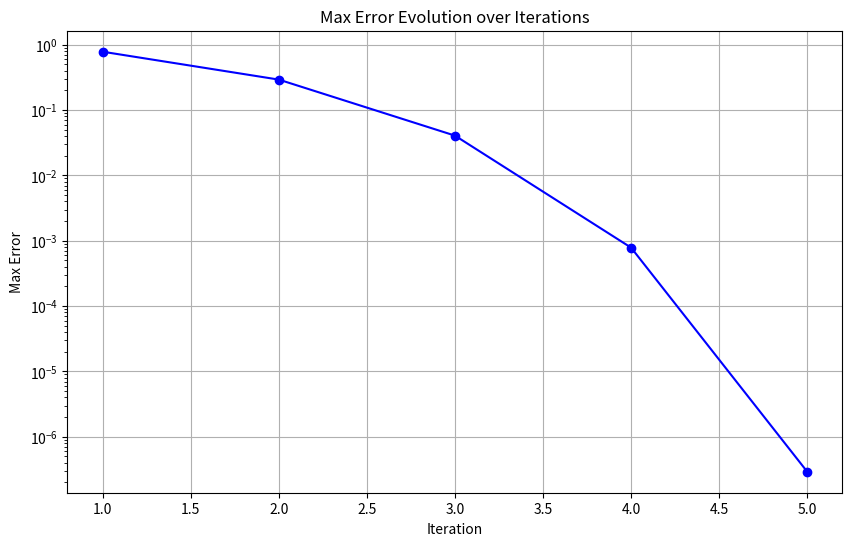

Source code (Python):
from scipy.sparse import diags
import numpy as np
import math as mt
import time
import scipy
# # import matplotlib.pyplot as plt

# h = 0.1
# k = 0.005
# l = h**2/k 
# r = 2+l
# for z1 in range(1,8):
#     n = 2**z1*10
#     m = 2**z1*10    
#     p = np.zeros([n-1,n-1])
#     ai = np.zeros(n-1)
#     di = np.zeros(n-1)
#     ui = np.zeros(n-1)
#     vi = np.zeros(n-1)
#     v1= np.zeros(n-1)
#     c1 = np.zeros(n-1)
#     for i in range(0,n-1):
#         di[i] = r
#         ai[i] = -1
#         ui[i] = mt.sin(mt.pi*i*h)
#     # print(ui)
#     for z in range(m):
#         for i in range(n-1):
#             A = diags([ai,di,ai],[-1,0,1],shape = (n-1,n-1)).toarray()
#             ti = time.time()
#             vi = scipy.sparse.linalg.spsolve(A,ui) 
#             t = z*k
#             for i in range(1,n-1):
#                     ui[i] =abs( mt.e**((-(mt.pi**2)*t))*(mt.sin(mt.pi*i*h))-vi[i])
#                     # ui = np.round(ui,4)
#     print(f"\n n = m = {n}")
#     ui = max(ui)
#     print(f"max error(e{z1}):",ui)
#     tf = time.time()
#     T1 = tf-ti
#     print(f"time cost (t{z1}):",T1)  




from scipy.sparse import diags
import numpy as np
import math as mt
import time
import scipy
import matplotlib.pyplot as plt

h = 0.1
k = 0.005
l = h**2/k 
r = 2+l

# Arrays to store max errors and times
max_errors = []
times = []

for z1 in range(1,6):
    n = 2**z1 * 10
    m = 2**z1 * 10

    di = np.zeros(n-1)
    ai = np.zeros(n-1)
    ui = np.zeros(n-1)
    vi = np.zeros(n-1)

    # Initial conditions
    for i in range(0, n-1):
        di[i] = r
        ai[i] = -1
        ui[i] = mt.sin(mt.pi * i * h)

    # Sparse matrix A setup
    A = diags([ai, di, ai], [-1, 0, 1], shape=(n-1, n-1)).toarray()

    # Time stepping
    for z in range(m):
        ti = time.time()
        vi = scipy.sparse.linalg.spsolve(A, ui)
        t = z * k
        for i in range(1, n-1):
            ui[i] = abs(mt.e**(-(mt.pi**2) * t) * (mt.sin(mt.pi * i * h)) - vi[i])

        tf = time.time()
        T1 = tf - ti

    max_error = max(ui)
    max_errors.append(max_error)
    times.append(T1)

    print(f"\n n = m = {n}")
    print(f"max error (e{z1}):", max_error)
    print(f"time cost (t{z1}):", T1)

# Plotting max errors over iterations
plt.figure(figsize=(10, 6))
plt.plot(range(1,6), max_errors, marker='o', linestyle='-', color='b')
plt.yscale('log')
plt.xlabel('Iteration')
plt.ylabel('Max Error')
plt.title('Max Error Evolution over Iterations')
plt.grid(True)
plt.show()

    